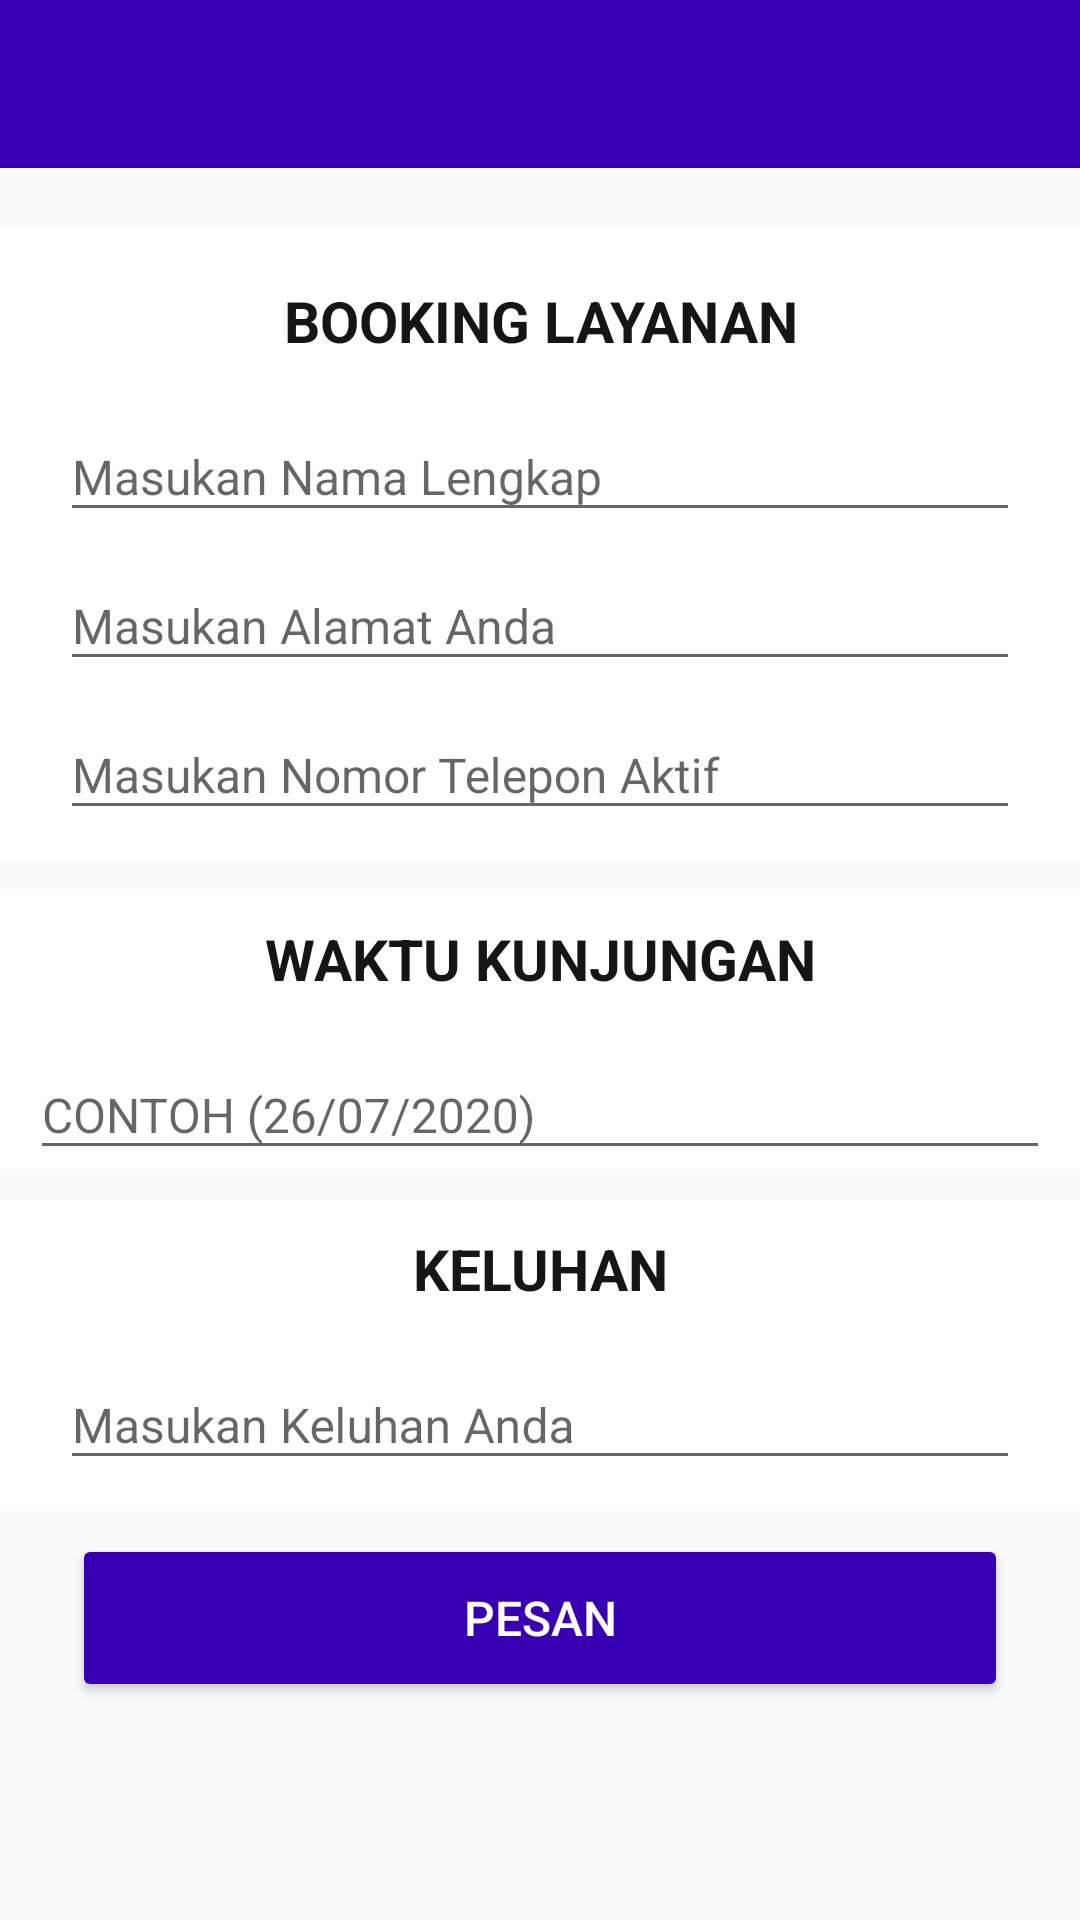

The Android layout XML behind this screen, and the referenced resources:
<!-- AndroidManifest.xml: application theme AppTheme -->
<!-- res/layout/activity_booking.xml -->
<?xml version="1.0" encoding="utf-8"?>
<RelativeLayout xmlns:android="http://schemas.android.com/apk/res/android"
    xmlns:app="http://schemas.android.com/apk/res-auto"
    android:layout_width="match_parent"
    android:layout_height="match_parent"
    xmlns:tools="http://schemas.android.com/tools"
    android:background="@drawable/backgroundlogin"
    android:orientation="vertical"
    tools:context=".Activities.BookingActivity">

    <androidx.appcompat.widget.Toolbar
        android:id="@+id/tbKrl"
        android:layout_width="match_parent"
        android:layout_height="?attr/actionBarSize"
        android:background="@color/design_default_color_primary_variant"
        android:theme="@style/ThemeOverlay.AppCompat.Dark.ActionBar" />

    <ScrollView
        android:layout_width="match_parent"
        android:layout_height="match_parent"
        android:layout_below="@+id/tbKrl">

        <LinearLayout
            android:layout_width="match_parent"
            android:layout_height="wrap_content"
            android:orientation="vertical"
            android:layout_marginTop="20dp">


                <LinearLayout
                    android:layout_width="match_parent"
                    android:layout_height="wrap_content"
                    android:background="@color/white"
                    android:orientation="vertical"
                    android:padding="10dp">

                    <TextView
                        android:layout_width="match_parent"
                        android:layout_height="wrap_content"
                        android:layout_marginTop="8dp"
                        android:layout_marginBottom="8dp"
                        android:gravity="center"
                        android:text="@string/header_booking"
                        android:textAllCaps="true"
                        android:textColor="@color/black"
                        android:textSize="19sp"
                        android:textStyle="bold" />



                    <com.google.android.material.textfield.TextInputLayout
                        android:layout_width="match_parent"
                        android:layout_height="wrap_content"
                        android:id="@+id/nm"
                        android:layout_marginStart="10dp"
                        android:layout_marginEnd="10dp">
                        <EditText
                            android:layout_width="match_parent"
                            android:layout_height="wrap_content"
                            android:id="@+id/nama"
                            android:hint="Masukan Nama Lengkap"
                            android:textSize="16sp"
                            android:imeOptions="actionNext"
                            android:inputType="textPersonName"
                            android:maxLines="1"/>
                    </com.google.android.material.textfield.TextInputLayout>



                    <com.google.android.material.textfield.TextInputLayout
                        android:layout_width="match_parent"
                        android:layout_height="wrap_content"
                        android:id="@+id/alm"
                        android:layout_marginStart="10dp"
                        android:layout_marginEnd="10dp">
                        <EditText
                            android:layout_width="match_parent"
                            android:layout_height="wrap_content"
                            android:id="@+id/alamat"
                            android:hint="Masukan Alamat Anda"
                            android:textSize="16sp"
                            android:imeOptions="actionNext"
                            android:inputType="text"
                            android:maxLines="1"/>
                    </com.google.android.material.textfield.TextInputLayout>




                    <com.google.android.material.textfield.TextInputLayout
                        android:layout_width="match_parent"
                        android:layout_height="wrap_content"
                        android:id="@+id/no_telpooooon"
                        android:layout_marginStart="10dp"
                        android:layout_marginEnd="10dp">
                        <EditText
                            android:layout_width="match_parent"
                            android:layout_height="wrap_content"
                            android:id="@+id/no_telp"
                            android:hint="Masukan Nomor Telepon Aktif"
                            android:textSize="16sp"
                            android:imeOptions="actionNext"
                            android:inputType="phone"
                            android:maxLines="1"/>
                    </com.google.android.material.textfield.TextInputLayout>



                </LinearLayout>




                <LinearLayout
                    android:layout_width="match_parent"
                    android:layout_height="wrap_content"
                    android:orientation="vertical"
                    android:paddingTop="10dp"
                    android:layout_marginTop="10dp"
                    android:background="@color/white">

                    <TextView
                        android:layout_width="match_parent"
                        android:layout_height="wrap_content"
                        android:layout_marginBottom="8dp"
                        android:gravity="center"
                        android:text="@string/waktu_booking"
                        android:textAllCaps="true"
                        android:textColor="@color/black"
                        android:textSize="19sp"
                        android:textStyle="bold" />

                    <com.google.android.material.textfield.TextInputLayout
                        android:layout_width="match_parent"
                        android:layout_height="wrap_content"
                        android:id="@+id/wk"
                        android:layout_marginStart="10dp"
                        android:layout_marginEnd="10dp">
                        <EditText
                            android:layout_width="match_parent"
                            android:layout_height="wrap_content"
                            android:id="@+id/waktu"
                            android:hint="CONTOH (26/07/2020)"
                            android:textSize="16sp"
                            android:imeOptions="actionNext"
                            android:inputType="date"
                            android:maxLines="1"/>
                    </com.google.android.material.textfield.TextInputLayout>
                </LinearLayout>



                <LinearLayout
                    android:layout_width="match_parent"
                    android:layout_height="wrap_content"
                    android:orientation="vertical"
                    android:layout_marginTop="10dp"
                    android:background="@color/white"
                    android:padding="10dp">

                    <TextView
                        android:id="@+id/coba"
                        android:layout_width="match_parent"
                        android:layout_height="wrap_content"
                        android:layout_marginBottom="8dp"
                        android:gravity="center"
                        android:text="@string/keluhan_booking"
                        android:textAllCaps="true"
                        android:textColor="@color/black"
                        android:textSize="19sp"
                        android:textStyle="bold" />


                    <com.google.android.material.textfield.TextInputLayout
                        android:layout_width="match_parent"
                        android:layout_height="wrap_content"
                        android:id="@+id/keluhannn"
                        android:layout_marginStart="10dp"
                        android:layout_marginEnd="10dp">
                        <EditText
                            android:layout_width="match_parent"
                            android:layout_height="wrap_content"
                            android:id="@+id/keluhan"
                            android:hint="Masukan Keluhan Anda"
                            android:textSize="16sp"
                            android:imeOptions="actionNext"
                            android:inputType="text"
                            android:maxLines="1"/>
                    </com.google.android.material.textfield.TextInputLayout>

                </LinearLayout>


            <Button
                android:id="@+id/book"
                android:layout_width="match_parent"
                android:layout_height="56dp"
                android:layout_marginLeft="24dp"
                android:layout_marginTop="8dp"
                android:layout_marginRight="24dp"
                android:text="PESAN"
                android:textColor="@android:color/white"
                android:textSize="16sp"
                android:theme="@style/Theme.MaterialComponents.Light"
                app:backgroundTint="@color/design_default_color_primary_variant"
                app:cornerRadius="50dp" />

        </LinearLayout>

    </ScrollView>

</RelativeLayout>
<!-- resources referenced by this layout -->
<resources>
  <color name="black">#151515</color>
  <color name="white">#ffffff</color>
  <string name="header_booking">BOOKING LAYANAN</string>
  <string name="keluhan_booking">KELUHAN</string>
  <string name="waktu_booking">WAKTU KUNJUNGAN</string>
  <style name="AppTheme" parent="Theme.AppCompat.Light.NoActionBar">
          
          <item name="colorPrimary">#3F51B5</item>
          <item name="colorPrimaryDark">#3F51B5</item>
          <item name="colorAccent">@color/black</item>
      </style>
</resources>
